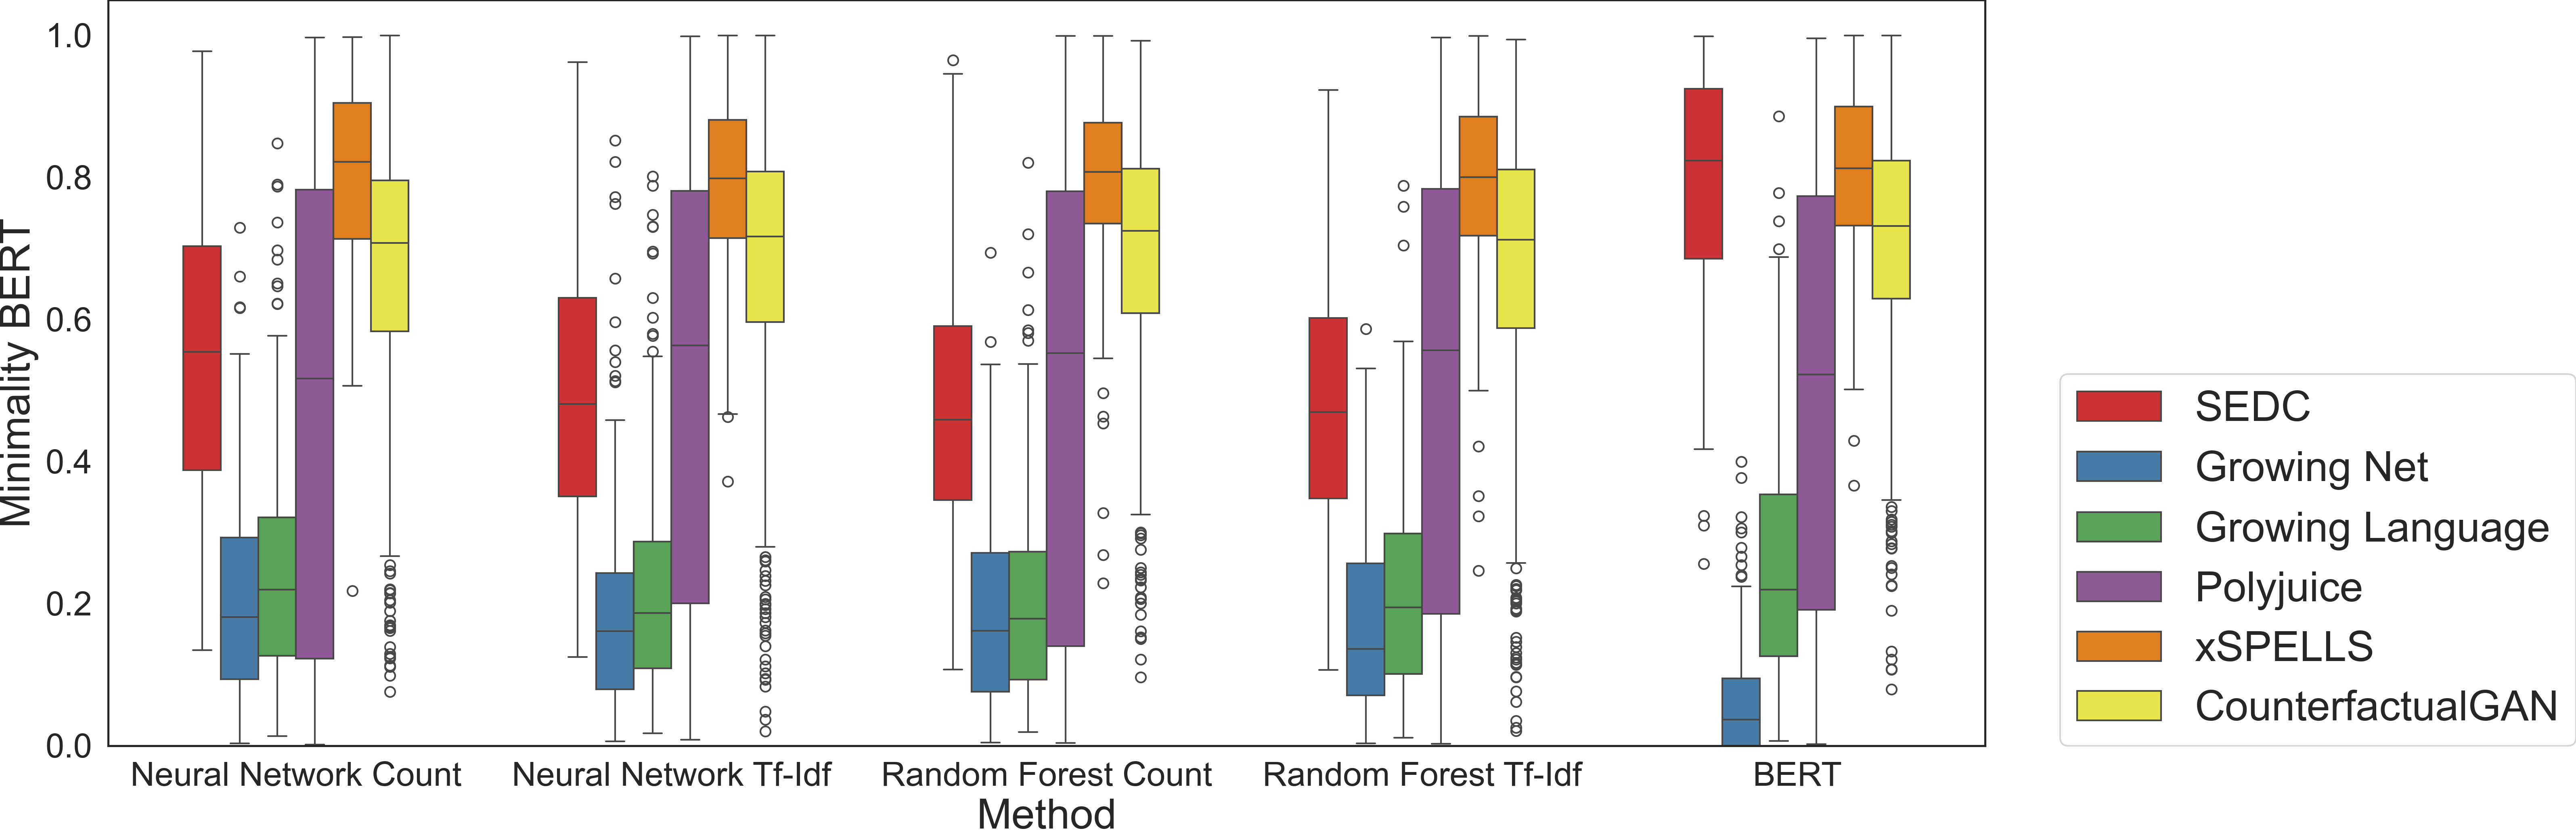

Source data for this figure (header and first rows):
, distance counterfactual target instance …, dataset, model, vectorizer, method
0, 0.6301, fake, Neural Network, , SEDC
1, 0.5038, fake, Neural Network, , SEDC
2, 0.7872, fake, Neural Network, , SEDC
3, 0.7288, fake, Neural Network, , SEDC
4, 0.6908, fake, Neural Network, , SEDC
5, 0.3617, fake, Neural Network, , SEDC
6, 0.4818, fake, Neural Network, , SEDC
7, 0.6357, fake, Neural Network, , SEDC
8, 0.4728, fake, Neural Network, , SEDC
9, 0.2842, fake, Neural Network, , SEDC
10, 0.6994, fake, Neural Network, , SEDC
11, 0.7618, fake, Neural Network, , SEDC
12, 0.1398, fake, Neural Network, , SEDC
13, 0.5249, fake, Neural Network, , SEDC
14, 0.0565, fake, Neural Network, , SEDC
15, 0.2314, fake, Neural Network, , SEDC
16, 0.5594, fake, Neural Network, , SEDC
17, 0.8071, fake, Neural Network, , SEDC
18, 0.3019, fake, Neural Network, , SEDC
19, 0.5155, fake, Neural Network, , SEDC
20, 0.748, fake, Neural Network, , SEDC
21, -0.04809, fake, Neural Network, , SEDC
22, 0.05557, fake, Neural Network, , SEDC
23, 0.3373, fake, Neural Network, , SEDC
24, 0.585, fake, Neural Network, , SEDC
25, 0.2721, fake, Neural Network, , SEDC
26, 0.209, fake, Neural Network, , SEDC
27, 0.4382, fake, Neural Network, , SEDC
28, 0.634, fake, Neural Network, , SEDC
29, 0.2473, fake, Neural Network, , SEDC
30, 0.3013, fake, Neural Network, , SEDC
31, 0.4944, fake, Neural Network, , SEDC
32, 0.6703, fake, Neural Network, , SEDC
33, 0.6865, fake, Neural Network, , SEDC
34, 0.2988, fake, Neural Network, , SEDC
35, 0.309, fake, Neural Network, , SEDC
36, 0.8657, fake, Neural Network, , SEDC
37, 0.7148, fake, Neural Network, , SEDC
38, 0.2313, fake, Neural Network, , SEDC
39, 0.6782, fake, Neural Network, , SEDC
40, 0.4107, fake, Neural Network, , SEDC
41, 0.1452, fake, Neural Network, , SEDC
42, 0.8083, fake, Neural Network, , SEDC
43, 0.1302, fake, Neural Network, , SEDC
44, 0.4342, fake, Neural Network, , SEDC
45, 0.7359, fake, Neural Network, , SEDC
46, 0.677, fake, Neural Network, , SEDC
47, 0.4986, fake, Neural Network, , SEDC
48, 0.4462, fake, Neural Network, , SEDC
49, 0.6703, fake, Neural Network, , SEDC
50, 0.3156, fake, Neural Network, , SEDC
51, 0.7154, fake, Neural Network, , SEDC
52, 0.565, fake, Neural Network, , SEDC
53, 0.6918, fake, Neural Network, , SEDC
54, 0.5647, fake, Neural Network, , SEDC
55, 0.5498, fake, Neural Network, , SEDC
56, 0.4629, fake, Neural Network, , SEDC
57, 0.2827, fake, Neural Network, , SEDC
58, 0.2237, fake, Neural Network, , SEDC
59, 0.02243, fake, Neural Network, , SEDC
... 17,894 more rows
